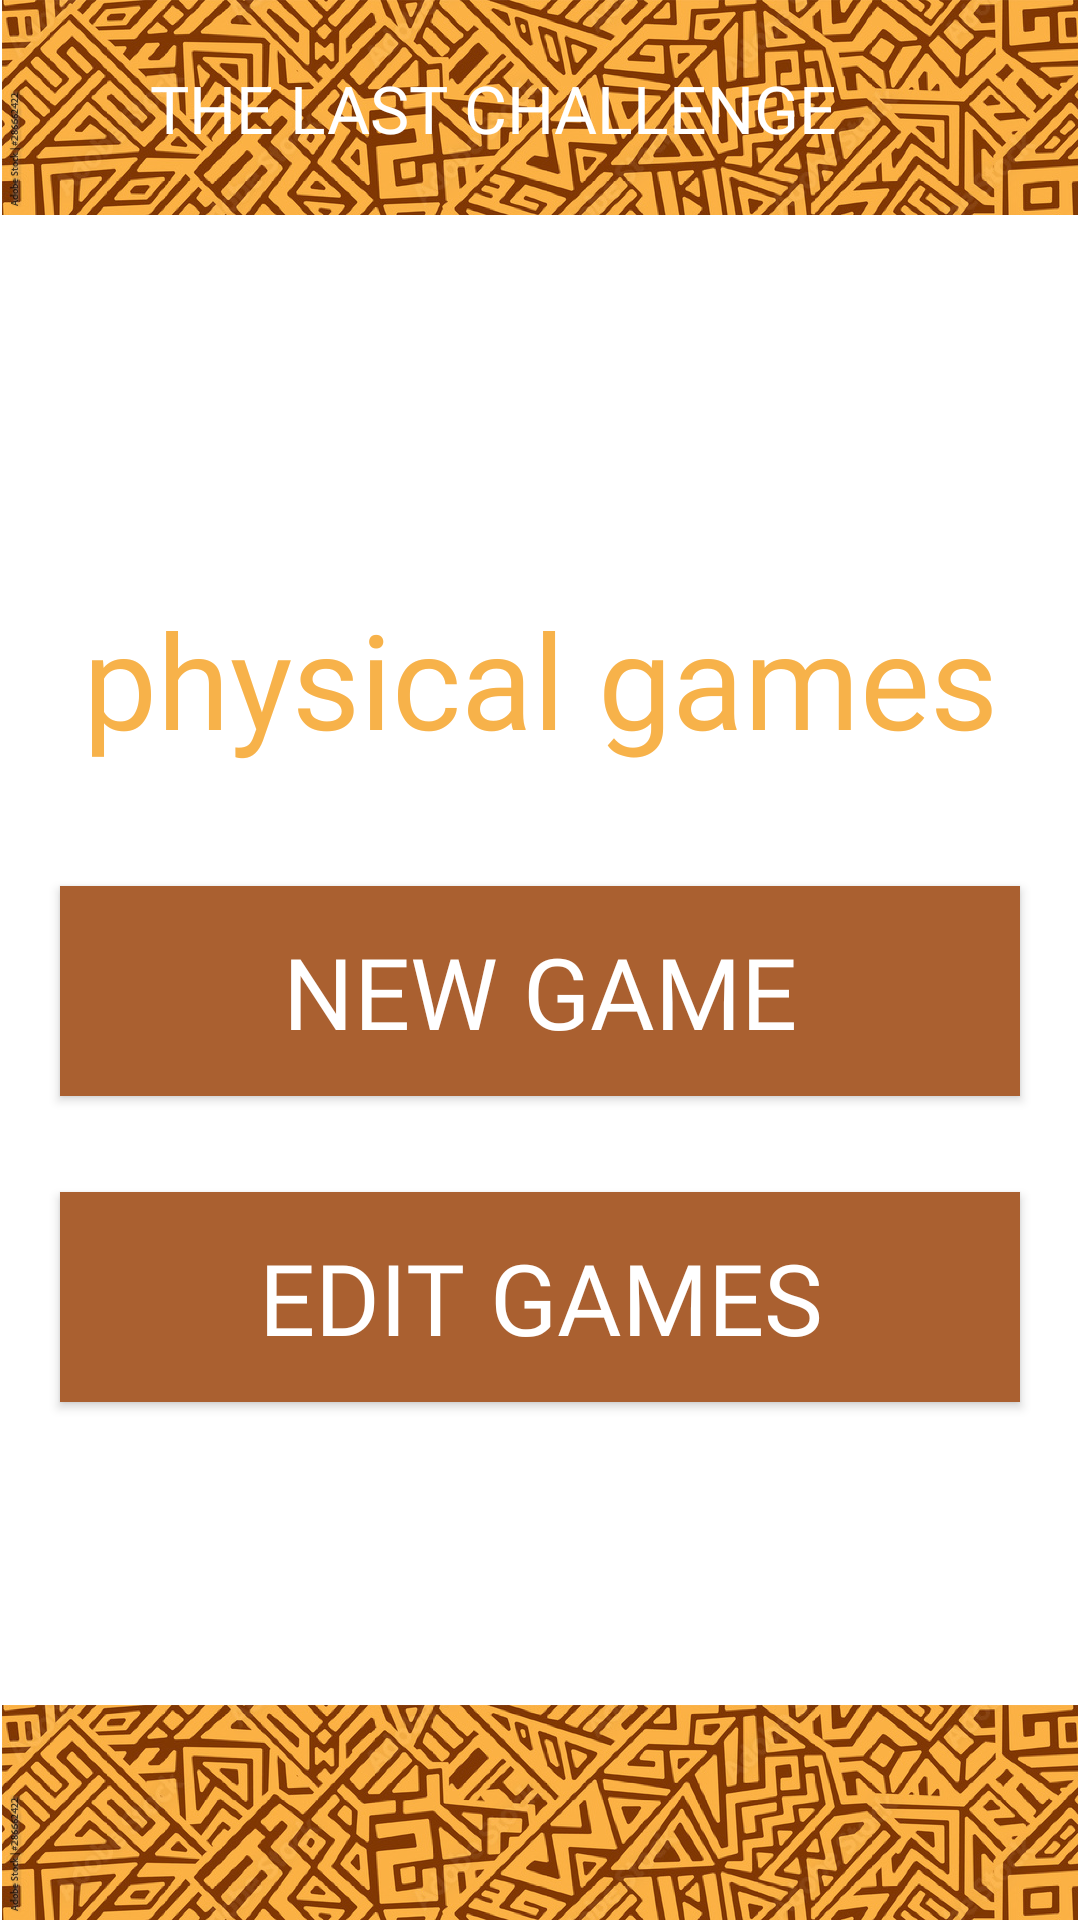

Android layout source for this screen:
<!-- AndroidManifest.xml: application theme Theme.TheLastChallengeAdmin -->
<!-- res/layout/physicalgames.xml -->
<?xml version="1.0" encoding="utf-8"?>
<androidx.constraintlayout.widget.ConstraintLayout
    xmlns:android="http://schemas.android.com/apk/res/android"
    xmlns:app="http://schemas.android.com/apk/res-auto"
    xmlns:tools="http://schemas.android.com/tools"
    android:layout_width="match_parent"
    android:layout_height="match_parent"
    tools:context=".MainActivity.MainActivity">


    <ImageView
        android:id="@+id/imageView2"
        android:layout_width="match_parent"
        android:layout_height="wrap_content"
        android:adjustViewBounds="true"
        app:layout_constraintEnd_toEndOf="parent"
        app:layout_constraintStart_toStartOf="parent"
        app:layout_constraintTop_toTopOf="parent"
        app:srcCompat="@drawable/bcgnd" />

    <ImageView
        android:id="@+id/imageView55"
        android:layout_width="wrap_content"
        android:layout_height="0dp"
        android:layout_marginStart="35dp"
        android:layout_marginTop="3dp"
        android:layout_marginBottom="3dp"
        android:adjustViewBounds="true"
        app:layout_constraintBottom_toBottomOf="@+id/imageView2"
        app:layout_constraintStart_toStartOf="parent"
        app:layout_constraintTop_toTopOf="parent"
        app:srcCompat="@drawable/lsticn" />

    <TextView
        android:id="@+id/textView222"
        android:layout_width="wrap_content"
        android:layout_height="wrap_content"
        android:fontFamily="@font/glgregular"
        android:layout_marginStart="15dp"
        android:layout_marginEnd="5dp"
        android:text="THE LAST CHALLENGE"
        android:textColor="@color/white"
        android:textSize="22sp"
        app:layout_constraintBottom_toBottomOf="@+id/imageView2"
        app:layout_constraintStart_toEndOf="@+id/imageView55"
        app:layout_constraintTop_toTopOf="parent" />

    <ImageView
        android:id="@+id/imageView4"
        android:layout_width="wrap_content"
        android:layout_height="wrap_content"
        android:adjustViewBounds="true"
        app:layout_constraintBottom_toBottomOf="parent"
        app:layout_constraintEnd_toEndOf="parent"
        app:layout_constraintStart_toStartOf="parent"
        app:srcCompat="@drawable/bcgnd" />

    <Button
        android:id="@+id/button"
        android:layout_width="0dp"
        android:layout_height="70dp"
        android:layout_marginStart="20dp"
        android:layout_marginTop="40dp"
        android:layout_marginEnd="20dp"
        android:background="@color/brown"
        android:fontFamily="@font/glgregular"
        android:gravity="center"
        android:text="New Game"
        android:textColor="@color/white"
        android:textSize="33sp"
        app:layout_constraintEnd_toEndOf="parent"
        app:layout_constraintStart_toStartOf="parent"
        app:layout_constraintTop_toBottomOf="@+id/textView4" />

    <Button
        android:id="@+id/button2"
        android:layout_width="0dp"
        android:layout_height="70dp"
        android:layout_marginTop="32dp"
        android:background="@color/brown"
        android:fontFamily="@font/glgregular"
        android:gravity="center"
        android:text="Edit Games"
        android:textColor="@color/white"
        android:textSize="33sp"
        app:layout_constraintEnd_toEndOf="@+id/button"
        app:layout_constraintStart_toStartOf="@+id/button"
        app:layout_constraintTop_toBottomOf="@+id/button" />

    <TextView
        android:id="@+id/textView4"
        android:layout_width="wrap_content"
        android:layout_height="wrap_content"
        android:layout_marginTop="125dp"
        android:fontFamily="@font/glgregular"
        android:gravity="center"
        android:text="physical games"
        android:textColor="@color/lightbrown"
        android:textSize="44sp"
        app:layout_constraintEnd_toEndOf="parent"
        app:layout_constraintStart_toStartOf="parent"
        app:layout_constraintTop_toBottomOf="@+id/imageView2" />

</androidx.constraintlayout.widget.ConstraintLayout>
<!-- resources referenced by this layout -->
<resources>
  <color name="brown">#AA6030</color>
  <color name="lightbrown">#F7B24A</color>
  <color name="white">#FFFFFF</color>
  <!-- drawable bcgnd: png bitmap (drawable, 632788 bytes) -->
  <style name="Theme.TheLastChallengeAdmin" parent="Theme.MaterialComponents.DayNight.NoActionBar">
          
          <item name="colorPrimary">@color/brown</item>
          <item name="colorPrimaryVariant">@color/brown</item>
          <item name="colorOnPrimary">@color/white</item>
          
          <item name="colorSecondary">@color/lightbrown</item>
          <item name="colorSecondaryVariant">@color/lightbrown</item>
          <item name="colorOnSecondary">@color/black</item>
          
          <item name="android:statusBarColor" tools:targetApi="l">?attr/colorPrimaryVariant</item>
          
      </style>
  <color name="black">#FF000000</color>
</resources>
